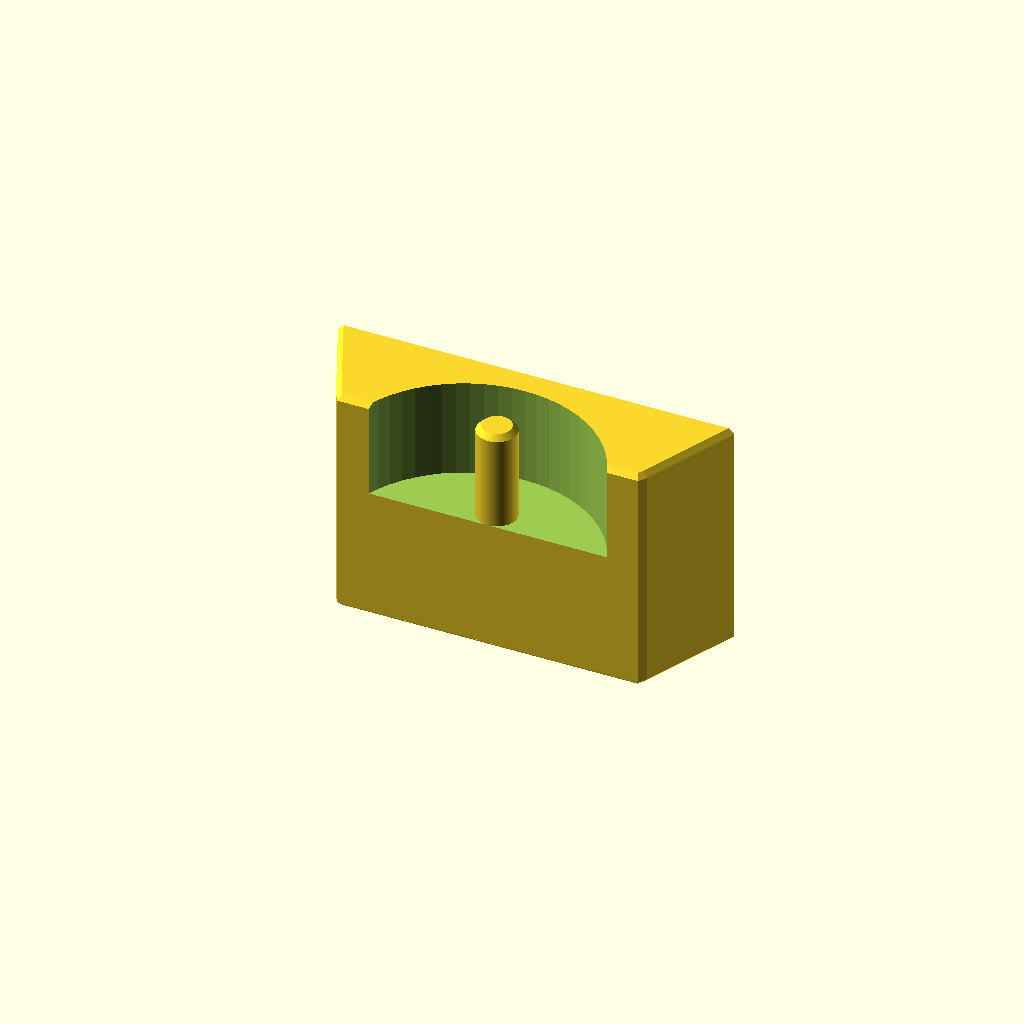
Cell 1: the model at its default parameters.
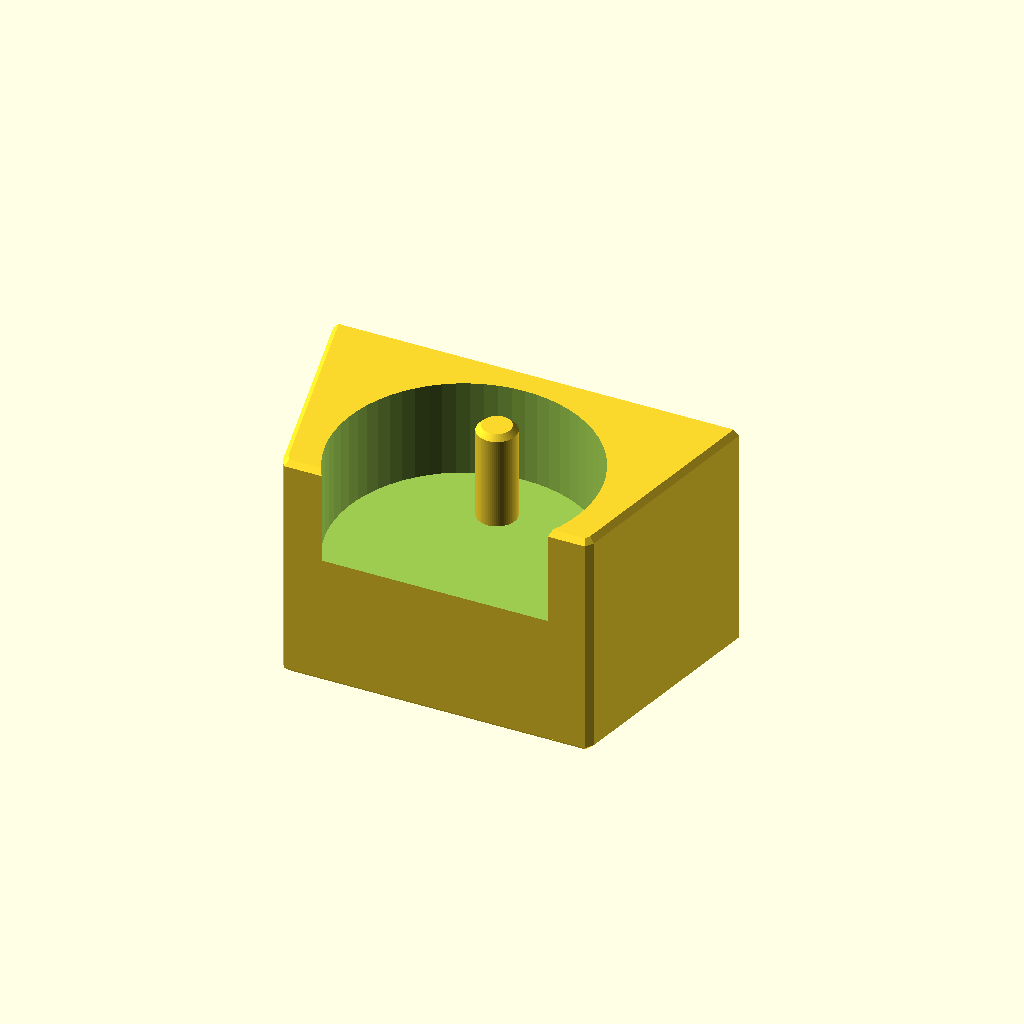
Cell 2: dpt = 22 (everything else at default).
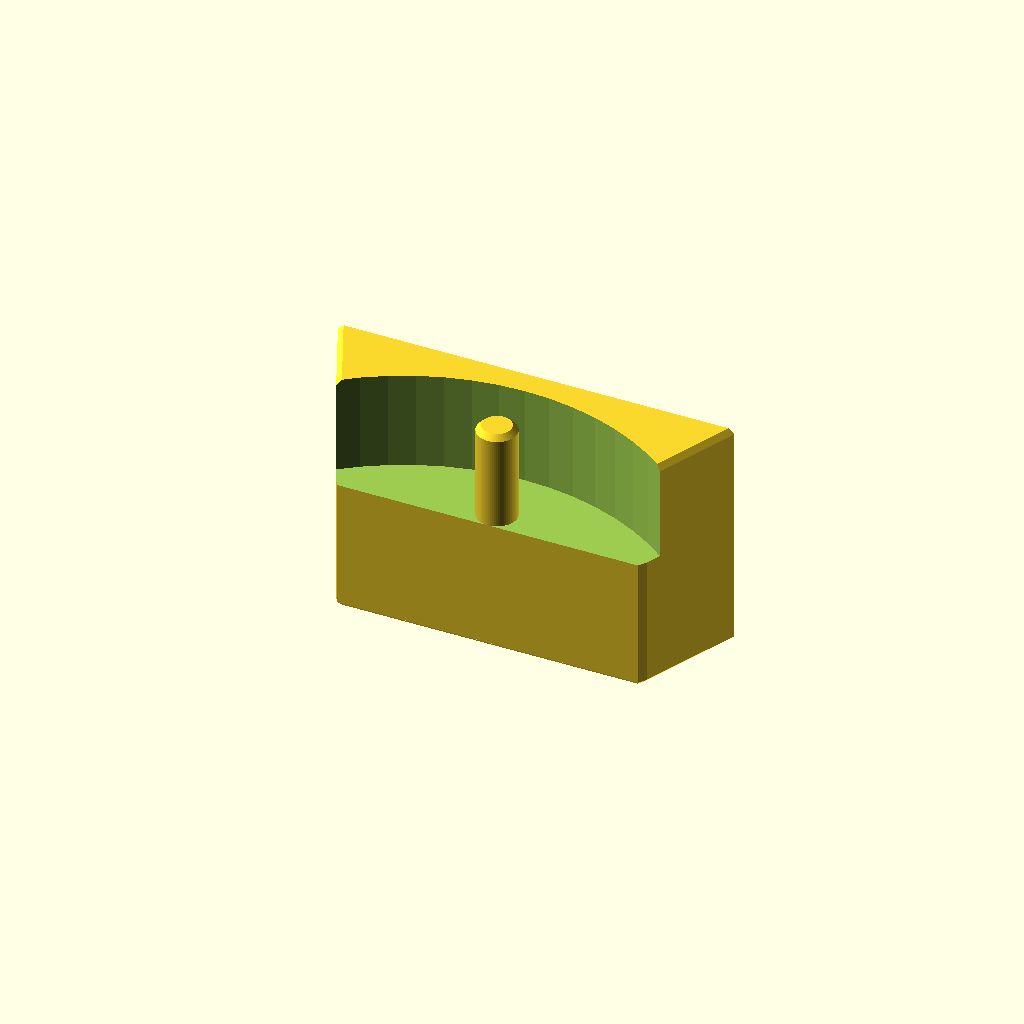
Cell 3: the same model with d_cutout = 50.
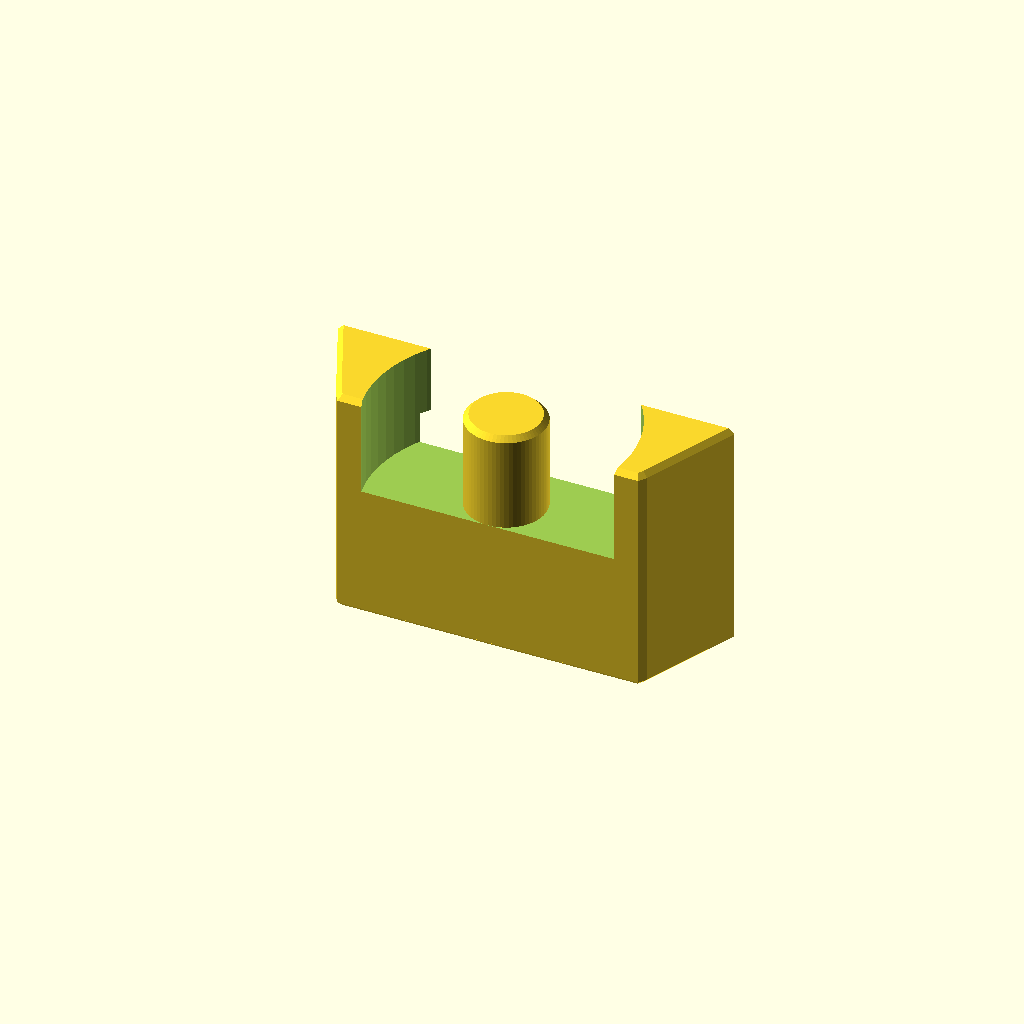
Cell 4: the same model with d_hook = 7.6.
One fixed orthographic camera (rotation 55°, 0°, 25°; colour scheme Cornfield) for every cell.
Source of the model, inputs/thingiverse/files/thing-3526023/43483898/files/Towhook-Module-for-Toy-Transporter.scad:
// Towhook Module (Playmobil compatible) for Toy Transporter
// https://www.thingiverse.com/thing:3526023
// by Bikecyclist: 
// https://www.thingiverse.com/Bikecyclist
//
// Remix of/suitable for:
// Toy-Transporter
// https://www.thingiverse.com/thing:3449335
// by Schwiizer:
// https://www.thingiverse.com/Schwiizer

// Depth of the towhook module
dpt = 11;

// Small distance to ensure proper meshing
eps = 0.01;

// Diameter of cutout
d_cutout = 25;

// Diameter of hook
d_hook = 3.8;

// Length of hook
l_hook = 9.5;

// Distance the hook is behind the back plate
y_hook = 11;

// Height of hook
h_hook = 13;

// Extra width of the mounting block at the back of the truck
xw = 10;

// Total height of the mounting block
hh = 21.5;

// Number of facets
$fn = 64;

rotate ([0, 0, 180])
towhook ();

module towhook ()
{
    {
        difference ()
        {
            union ()
            {
                hull ()
                {
                    towblock (hh, xw);
                    
                    linear_extrude (eps)
                    offset (-0.5)
                    projection (cut = false)
                    towblock (hh, xw);
                }
                
                hull ()
                {
                    towblock (hh, xw);
                    
                    translate ([0, 0, hh - eps + 1])
                    linear_extrude (eps)
                    offset (-0.5)
                    projection (cut = true)
                    translate ([0, 0, -hh + eps])
                    towblock (hh, xw);
                }
            }
            
            translate ([0, d_cutout/2 + y_hook - 2 * d_hook, h_hook])
            cylinder (d = d_cutout, h = l_hook + eps);
            
            translate ([0, -1, h_hook - eps])
            cube ([32 + xw + 2 * eps, 4, 26], center = true);
            
            translate ([0, 0, 16/2 - eps])
            cube ([30, 4, 16], center = true);
        }
        
        hull ()
        {
            translate ([0, y_hook - d_hook/2, h_hook])
            cylinder (d = d_hook, h = l_hook - 0.5);
            
            translate ([0, y_hook - d_hook/2, h_hook])
            cylinder (d = d_hook - 1, h = l_hook);
        }
    }
}

module towblock (hh, xw = 0)
{
    hull ()
    {
        translate ([0, -1, hh/2 + 0.5])
        cube ([30 + xw, eps, hh], center = true);
        
        translate ([0, (dpt - 1)/2, hh/2 + 0.5])
        cube ([30, dpt - 0.5, hh], center = true);
            
        translate ([0, dpt/2, hh/2 + 0.5])
        cube ([29, dpt, hh], center = true);
    }
}
Customizer parameters (derived from the source; name, type, default, range or options):
dpt: number, default 11
eps: number, default 0.01
d_cutout: number, default 25
d_hook: number, default 3.8
l_hook: number, default 9.5
y_hook: number, default 11
h_hook: number, default 13
xw: number, default 10
hh: number, default 21.5
